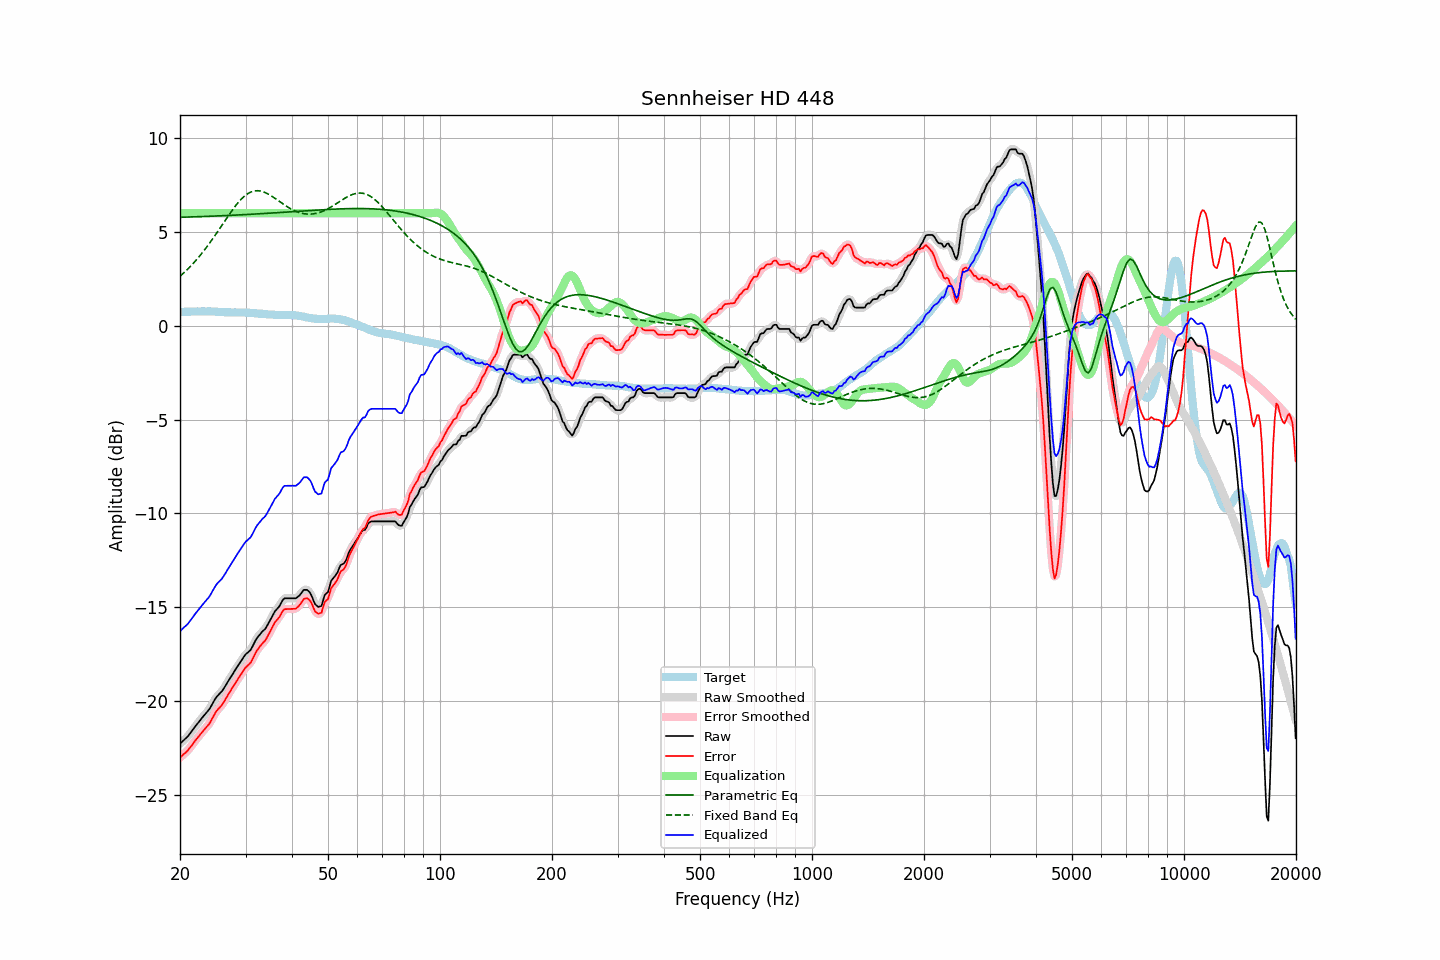

Data behind this chart, as committed beside it:
frequency, raw, error, smoothed, error_smoothed, equalization, parametric_eq, fixed_band_eq, equalized_raw, equalized_smoothed, target
20.00, -22.28, -23.02, -22.27, -23.01, 6.00, 5.78, 2.64, -16.28, -16.27, 0.74
20.20, -22.20, -22.94, -22.20, -22.95, 6.00, 5.78, 2.72, -16.20, -16.20, 0.74
20.40, -22.12, -22.86, -22.13, -22.87, 6.00, 5.79, 2.79, -16.12, -16.13, 0.74
20.61, -22.04, -22.79, -22.04, -22.79, 6.00, 5.79, 2.87, -16.04, -16.04, 0.75
20.81, -21.96, -22.71, -21.96, -22.71, 6.00, 5.79, 2.95, -15.96, -15.96, 0.75
21.02, -21.88, -22.63, -21.87, -22.62, 6.00, 5.80, 3.04, -15.88, -15.87, 0.75
21.23, -21.76, -22.51, -21.76, -22.52, 6.00, 5.80, 3.12, -15.76, -15.76, 0.75
21.44, -21.65, -22.41, -21.65, -22.41, 6.00, 5.80, 3.21, -15.65, -15.65, 0.76
21.66, -21.53, -22.29, -21.53, -22.29, 6.00, 5.80, 3.30, -15.53, -15.53, 0.76
21.87, -21.42, -22.18, -21.42, -22.18, 6.00, 5.81, 3.40, -15.42, -15.42, 0.76
22.09, -21.30, -22.06, -21.30, -22.06, 6.00, 5.81, 3.49, -15.30, -15.30, 0.76
22.31, -21.20, -21.97, -21.20, -21.96, 6.00, 5.81, 3.59, -15.20, -15.20, 0.77
22.54, -21.09, -21.85, -21.09, -21.85, 6.00, 5.82, 3.69, -15.09, -15.09, 0.76
22.76, -20.98, -21.75, -20.98, -21.75, 6.00, 5.82, 3.80, -14.98, -14.98, 0.77
22.99, -20.87, -21.64, -20.87, -21.64, 6.00, 5.82, 3.91, -14.87, -14.87, 0.77
23.22, -20.77, -21.54, -20.77, -21.54, 6.00, 5.83, 4.02, -14.77, -14.77, 0.77
23.45, -20.67, -21.43, -20.67, -21.44, 6.00, 5.83, 4.13, -14.67, -14.67, 0.77
23.69, -20.57, -21.34, -20.57, -21.34, 6.00, 5.83, 4.24, -14.57, -14.57, 0.77
23.92, -20.47, -21.24, -20.46, -21.23, 6.00, 5.84, 4.36, -14.47, -14.46, 0.77
24.16, -20.34, -21.10, -20.33, -21.10, 6.00, 5.84, 4.48, -14.34, -14.33, 0.76
24.40, -20.18, -20.94, -20.18, -20.95, 6.00, 5.84, 4.60, -14.18, -14.18, 0.76
24.65, -20.03, -20.79, -20.03, -20.79, 6.00, 5.85, 4.72, -14.03, -14.03, 0.76
24.89, -19.88, -20.63, -19.88, -20.64, 6.00, 5.85, 4.84, -13.88, -13.88, 0.75
25.14, -19.76, -20.51, -19.77, -20.52, 6.00, 5.85, 4.97, -13.76, -13.77, 0.75
25.39, -19.67, -20.41, -19.67, -20.41, 6.00, 5.86, 5.10, -13.67, -13.67, 0.74
25.65, -19.58, -20.32, -19.58, -20.32, 6.00, 5.86, 5.22, -13.58, -13.58, 0.74
25.91, -19.49, -20.22, -19.48, -20.21, 6.00, 5.86, 5.35, -13.49, -13.48, 0.73
26.16, -19.37, -20.10, -19.37, -20.09, 6.00, 5.87, 5.48, -13.37, -13.37, 0.73
26.43, -19.23, -19.95, -19.23, -19.95, 6.00, 5.87, 5.61, -13.23, -13.23, 0.72
26.69, -19.09, -19.81, -19.09, -19.81, 6.00, 5.88, 5.73, -13.09, -13.09, 0.72
26.96, -18.94, -19.66, -18.95, -19.66, 6.00, 5.88, 5.86, -12.94, -12.95, 0.72
27.23, -18.81, -19.53, -18.81, -19.52, 6.00, 5.88, 5.98, -12.81, -12.81, 0.72
27.50, -18.67, -19.38, -18.67, -19.38, 6.00, 5.89, 6.11, -12.67, -12.67, 0.71
27.77, -18.53, -19.23, -18.53, -19.24, 6.00, 5.89, 6.22, -12.53, -12.53, 0.70
28.05, -18.40, -19.11, -18.39, -19.10, 6.00, 5.90, 6.34, -12.40, -12.39, 0.71
28.33, -18.26, -18.97, -18.26, -18.97, 6.00, 5.90, 6.45, -12.26, -12.26, 0.71
28.62, -18.13, -18.84, -18.13, -18.84, 6.00, 5.91, 6.55, -12.13, -12.13, 0.71
28.90, -18.00, -18.71, -18.00, -18.71, 6.00, 5.91, 6.65, -12.00, -12.00, 0.71
29.19, -17.87, -18.58, -17.87, -18.58, 6.00, 5.91, 6.74, -11.87, -11.87, 0.71
29.48, -17.74, -18.45, -17.73, -18.44, 6.00, 5.92, 6.83, -11.74, -11.73, 0.71
29.78, -17.61, -18.32, -17.61, -18.32, 6.00, 5.92, 6.90, -11.61, -11.61, 0.71
30.08, -17.50, -18.20, -17.51, -18.21, 6.00, 5.93, 6.97, -11.50, -11.51, 0.70
30.38, -17.43, -18.13, -17.43, -18.13, 6.00, 5.93, 7.03, -11.43, -11.43, 0.69
30.68, -17.35, -18.04, -17.35, -18.04, 6.00, 5.94, 7.08, -11.35, -11.35, 0.69
30.99, -17.27, -17.95, -17.25, -17.93, 6.00, 5.94, 7.13, -11.27, -11.25, 0.68
31.30, -17.11, -17.79, -17.11, -17.79, 6.00, 5.95, 7.16, -11.11, -11.11, 0.68
31.61, -16.94, -17.61, -16.94, -17.62, 6.00, 5.95, 7.18, -10.94, -10.94, 0.67
31.93, -16.77, -17.44, -16.78, -17.45, 6.00, 5.96, 7.19, -10.77, -10.78, 0.67
32.24, -16.64, -17.29, -16.64, -17.30, 6.00, 5.96, 7.20, -10.64, -10.64, 0.66
32.57, -16.53, -17.18, -16.52, -17.17, 6.00, 5.97, 7.19, -10.53, -10.52, 0.64
32.89, -16.42, -17.06, -16.42, -17.06, 6.00, 5.97, 7.18, -10.42, -10.42, 0.64
33.22, -16.32, -16.96, -16.33, -16.97, 6.00, 5.98, 7.16, -10.32, -10.33, 0.64
33.55, -16.24, -16.87, -16.24, -16.87, 6.00, 5.98, 7.14, -10.24, -10.24, 0.63
33.89, -16.16, -16.78, -16.14, -16.76, 6.00, 5.99, 7.10, -10.16, -10.14, 0.62
34.23, -16.02, -16.64, -16.02, -16.63, 6.00, 5.99, 7.06, -10.02, -10.02, 0.62
34.57, -15.87, -16.47, -15.87, -16.48, 6.00, 6.00, 7.01, -9.87, -9.87, 0.60
34.92, -15.71, -16.31, -15.71, -16.32, 6.00, 6.00, 6.97, -9.71, -9.71, 0.60
35.27, -15.55, -16.15, -15.55, -16.14, 6.00, 6.01, 6.91, -9.55, -9.55, 0.60
35.62, -15.39, -15.99, -15.39, -15.98, 6.00, 6.01, 6.86, -9.39, -9.39, 0.60
35.97, -15.23, -15.81, -15.25, -15.84, 6.00, 6.02, 6.80, -9.23, -9.25, 0.58
... 635 more rows
